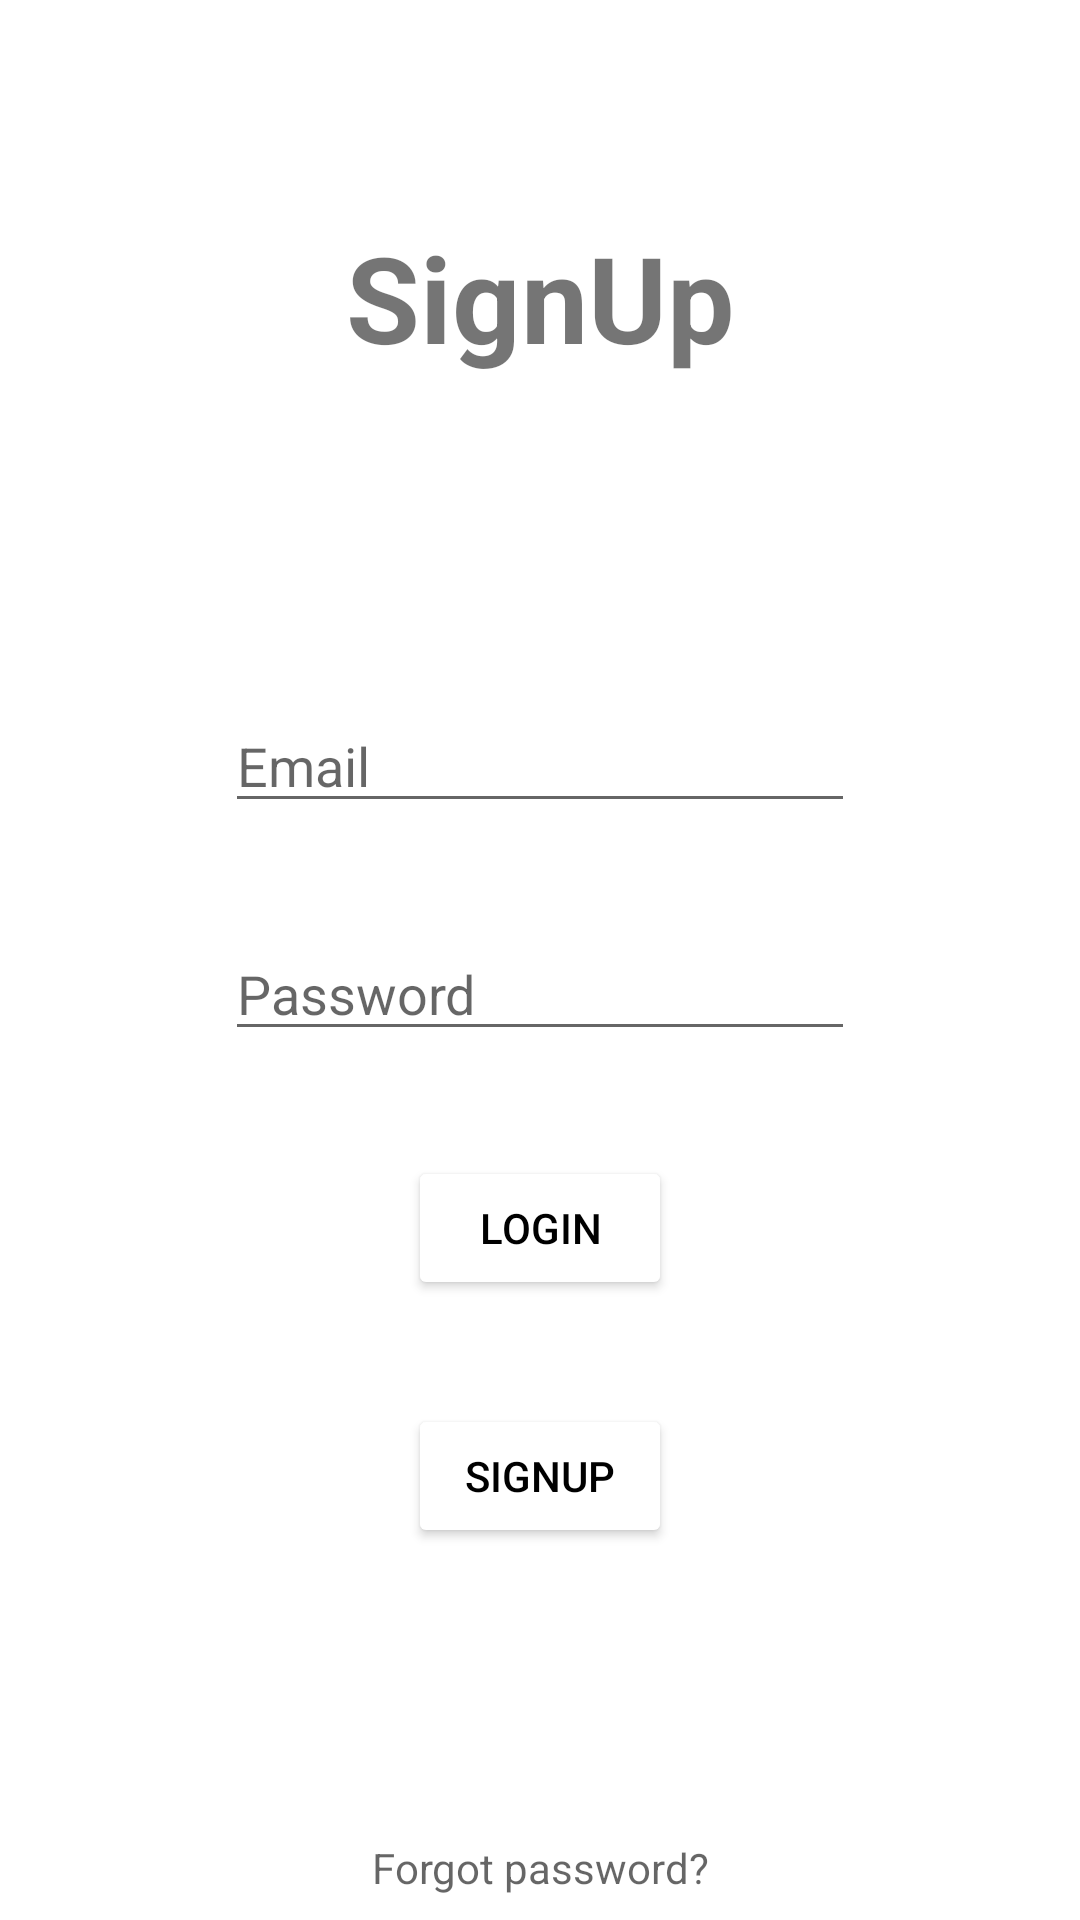

Reconstruct the res/layout file that produces this screen, plus the resources it refers to.
<!-- AndroidManifest.xml: application theme Theme.MovieWSK -->
<!-- res/layout/activity_sign_up.xml -->
<?xml version="1.0" encoding="utf-8"?>
<androidx.constraintlayout.widget.ConstraintLayout xmlns:android="http://schemas.android.com/apk/res/android"
    xmlns:app="http://schemas.android.com/apk/res-auto"
    xmlns:tools="http://schemas.android.com/tools"
    android:layout_width="match_parent"
    android:layout_height="match_parent"
    tools:context=".SignUpActivity">

    <TextView
        android:id="@+id/tvSignUp"
        android:layout_width="wrap_content"
        android:layout_height="wrap_content"
        android:text="@string/tv_signup"
        android:textSize="40sp"
        android:textStyle="bold"
        app:layout_constraintBottom_toTopOf="@+id/guidelineUp"
        app:layout_constraintEnd_toEndOf="parent"
        app:layout_constraintStart_toStartOf="parent"
        app:layout_constraintTop_toTopOf="parent" />

    <EditText
        android:id="@+id/editTextEmail"
        android:layout_width="wrap_content"
        android:layout_height="wrap_content"
        android:ems="10"
        android:hint="Email"
        android:inputType="textPersonName"
        app:layout_constraintBottom_toTopOf="@id/editTextPassword"
        app:layout_constraintEnd_toEndOf="parent"
        app:layout_constraintStart_toStartOf="parent"
        app:layout_constraintTop_toTopOf="@+id/guidelineUp" />

    <EditText
        android:id="@+id/editTextPassword"
        android:layout_width="wrap_content"
        android:layout_height="wrap_content"
        android:ems="10"
        android:hint="Password"
        android:inputType="textPassword"
        app:layout_constraintBottom_toTopOf="@+id/buttonLogin"
        app:layout_constraintEnd_toEndOf="parent"
        app:layout_constraintStart_toStartOf="parent"
        app:layout_constraintTop_toBottomOf="@id/editTextEmail" />

    <androidx.constraintlayout.widget.Guideline
        android:id="@+id/guidelineDown"
        android:layout_width="wrap_content"
        android:layout_height="wrap_content"
        android:orientation="horizontal"
        app:layout_constraintGuide_begin="551dp" />

    <androidx.constraintlayout.widget.Guideline
        android:id="@+id/guidelineUp"
        android:layout_width="wrap_content"
        android:layout_height="wrap_content"
        android:orientation="horizontal"
        app:layout_constraintGuide_begin="198dp" />

    <Button
        android:id="@+id/buttonSignUp"
        android:layout_width="wrap_content"
        android:layout_height="wrap_content"
        android:text="@string/button_signup"
        android:textColor="@color/black"
        android:backgroundTint="@color/white"
        app:layout_constraintBottom_toTopOf="@+id/guidelineDown"
        app:layout_constraintEnd_toEndOf="parent"
        app:layout_constraintStart_toStartOf="parent"
        app:layout_constraintTop_toBottomOf="@+id/buttonLogin" />

    <Button
        android:id="@+id/buttonLogin"
        android:layout_width="wrap_content"
        android:layout_height="wrap_content"
        android:text="@string/button_login"
        android:textColor="@color/black"
        android:backgroundTint="@color/white"
        app:layout_constraintBottom_toTopOf="@id/buttonSignUp"
        app:layout_constraintEnd_toEndOf="parent"
        app:layout_constraintStart_toStartOf="parent"
        app:layout_constraintTop_toBottomOf="@+id/editTextPassword" />

    <TextView
        android:id="@+id/tvResetPass"
        android:layout_width="wrap_content"
        android:layout_height="wrap_content"
        android:hint="@string/tv_forgot_password"
        android:layout_marginBottom="8dp"
        app:layout_constraintBottom_toBottomOf="parent"
        app:layout_constraintEnd_toEndOf="parent"
        app:layout_constraintStart_toStartOf="parent" />


</androidx.constraintlayout.widget.ConstraintLayout>
<!-- resources referenced by this layout -->
<resources>
  <string name="button_login">Login</string>
  <string name="button_signup">SignUp</string>
  <string name="tv_forgot_password">Forgot password?</string>
  <string name="tv_signup">SignUp</string>
  <style name="Theme.MovieWSK" parent="Theme.MaterialComponents.DayNight.DarkActionBar">
          
          <item name="colorPrimary">@color/purple_500</item>
          <item name="colorPrimaryVariant">@color/purple_700</item>
          <item name="colorOnPrimary">@color/white</item>
          
          <item name="colorSecondary">@color/teal_200</item>
          <item name="colorSecondaryVariant">@color/teal_700</item>
          <item name="colorOnSecondary">@color/black</item>
          
          <item name="android:statusBarColor" tools:targetApi="l">?attr/colorPrimaryVariant</item>
          
      </style>
  <!-- not gathered from this repository: default colours our renderer supplied (Android Studio template values) -->
  <color name="purple_500">#FF6200EE</color>
  <color name="purple_700">#FF3700B3</color>
  <color name="teal_200">#FF03DAC5</color>
  <color name="teal_700">#FF018786</color>
  <color name="black">#FF000000</color>
  <color name="white">#FFFFFFFF</color>
</resources>
